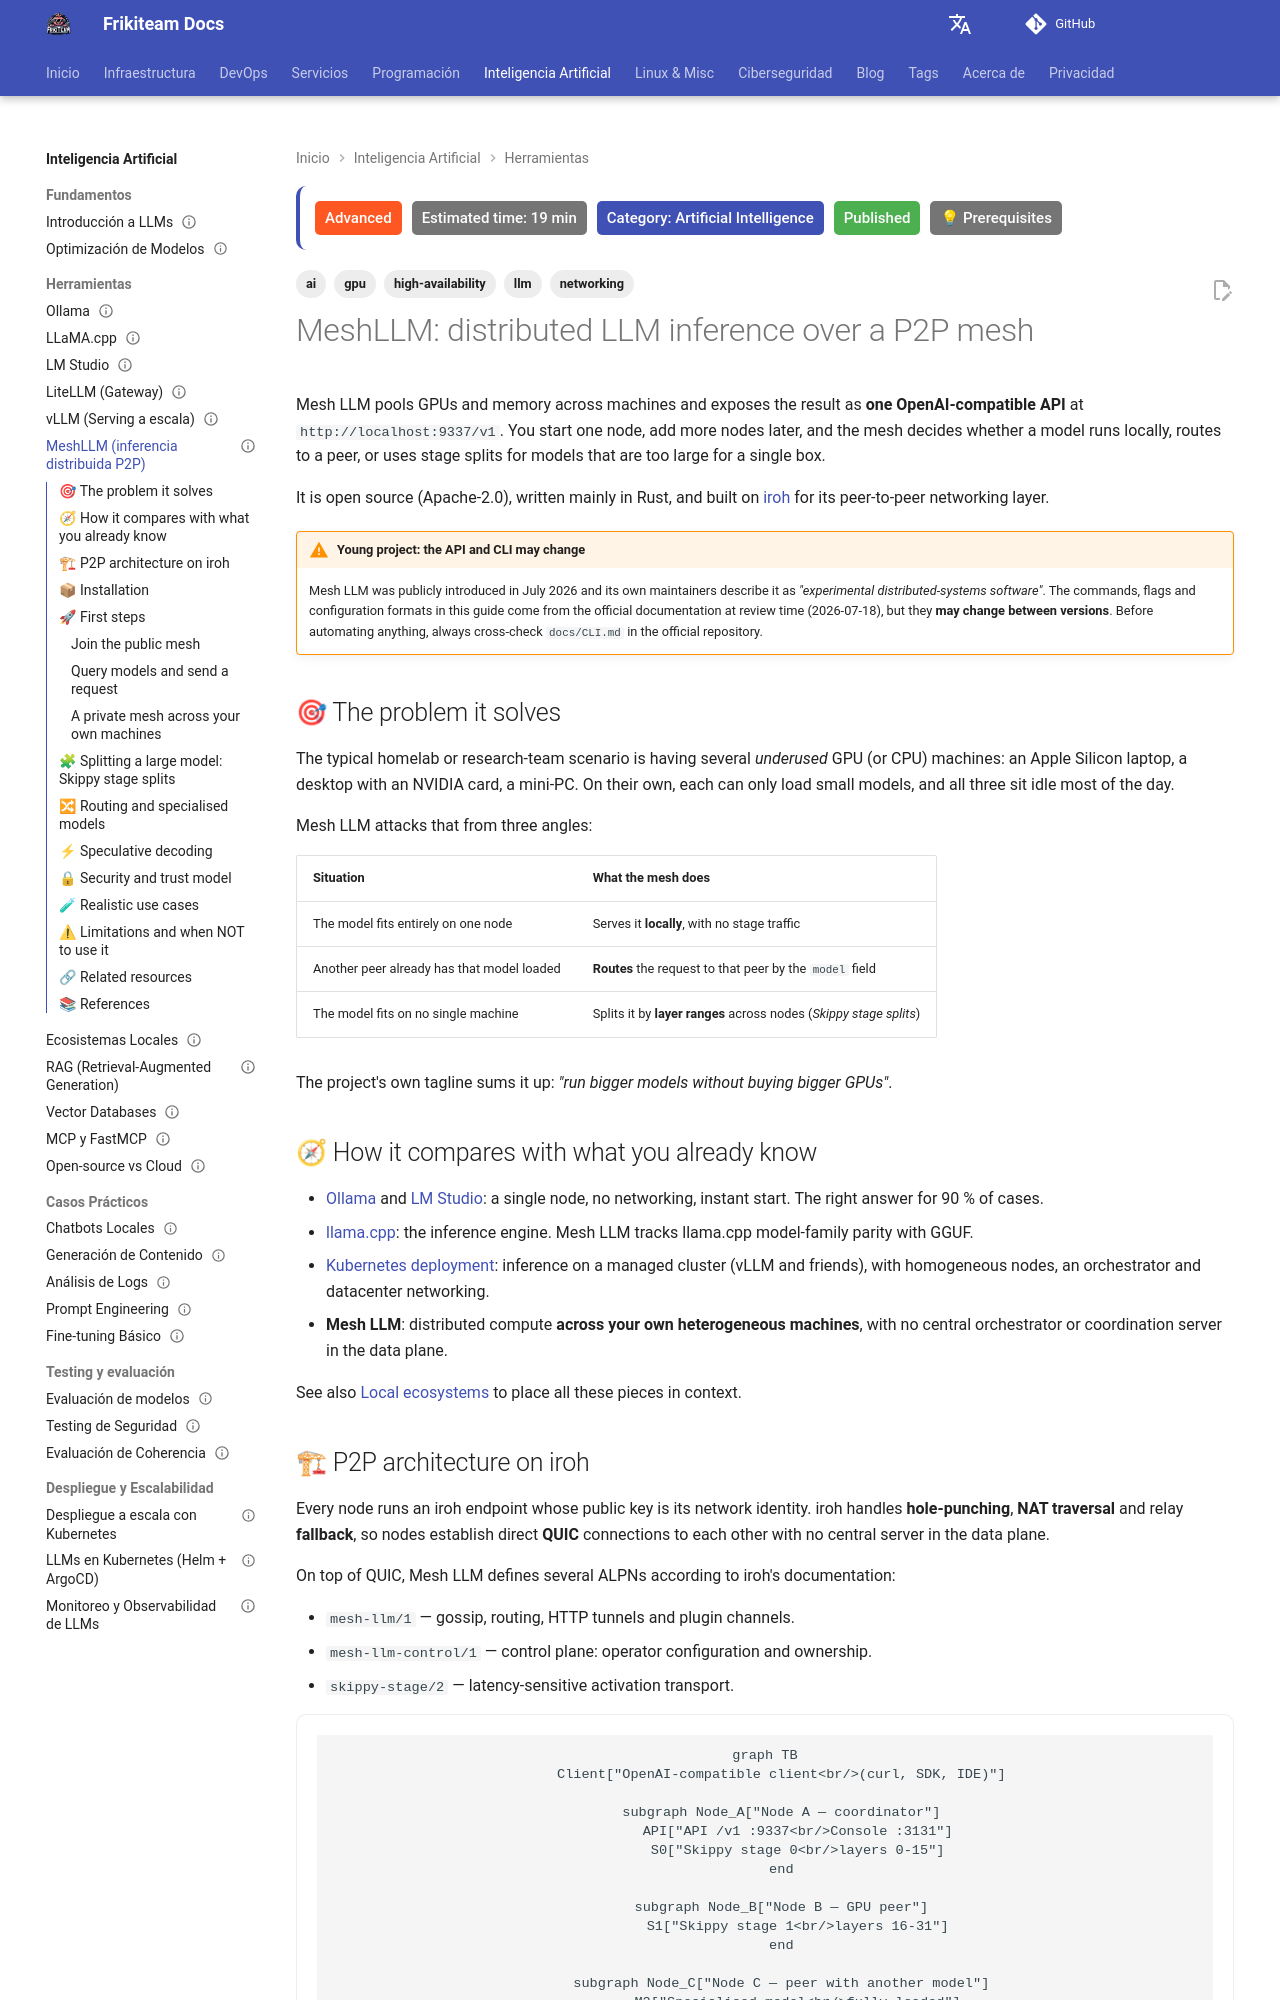

repository: rasty94/Frikiteam-docs · page: en/doc/ai/meshllm/index.html · generator: mkdocs

---
title: "MeshLLM: distributed LLM inference over a P2P mesh"
description: "Mesh LLM guide: pool GPUs from several machines into a P2P mesh on iroh and expose a single OpenAI-compatible endpoint at localhost:9337/v1"
keywords: "meshllm, mesh-llm, distributed llm, p2p, iroh, gpu, inference, openai compatible, skippy"
tags: ['ai', 'llm', 'high-availability', 'networking', 'gpu']
updated: 2026-10-11
difficulty: advanced
estimated_time: 19 min
category: Artificial Intelligence
status: published
last_reviewed: 2026-10-11
prerequisites:
  - "Local LLM fundamentals"
  - "P2P networking concepts"
reviewers: ["@rasty94"]
contributors: ["@rasty94"]
---

# MeshLLM: distributed LLM inference over a P2P mesh

Mesh LLM pools GPUs and memory across machines and exposes the result as **one OpenAI-compatible API** at `http://localhost:9337/v1`. You start one node, add more nodes later, and the mesh decides whether a model runs locally, routes to a peer, or uses stage splits for models that are too large for a single box.

It is open source (Apache-2.0), written mainly in Rust, and built on [iroh](https://www.iroh.computer/) for its peer-to-peer networking layer.

!!! warning "Young project: the API and CLI may change"
    Mesh LLM was publicly introduced in July 2026 and its own maintainers describe it as *"experimental distributed-systems software"*. The commands, flags and configuration formats in this guide come from the official documentation at review time (2026-07-18), but they **may change between versions**. Before automating anything, always cross-check `docs/CLI.md` in the official repository.

## 🎯 The problem it solves

The typical homelab or research-team scenario is having several *underused* GPU (or CPU) machines: an Apple Silicon laptop, a desktop with an NVIDIA card, a mini-PC. On their own, each can only load small models, and all three sit idle most of the day.

Mesh LLM attacks that from three angles:

| Situation | What the mesh does |
|---|---|
| The model fits entirely on one node | Serves it **locally**, with no stage traffic |
| Another peer already has that model loaded | **Routes** the request to that peer by the `model` field |
| The model fits on no single machine | Splits it by **layer ranges** across nodes (*Skippy stage splits*) |

The project's own tagline sums it up: *"run bigger models without buying bigger GPUs"*.

## 🧭 How it compares with what you already know

- [Ollama](ollama_basics.md) and [LM Studio](lm_studio.md): a single node, no networking, instant start. The right answer for 90 % of cases.
- [llama.cpp](llama_cpp.md): the inference engine. Mesh LLM tracks llama.cpp model-family parity with GGUF.
- [Kubernetes deployment](despliegue_kubernetes.md): inference on a managed cluster (vLLM and friends), with homogeneous nodes, an orchestrator and datacenter networking.
- **Mesh LLM**: distributed compute **across your own heterogeneous machines**, with no central orchestrator or coordination server in the data plane.

See also [Local ecosystems](local_ecosystems.md) to place all these pieces in context.
